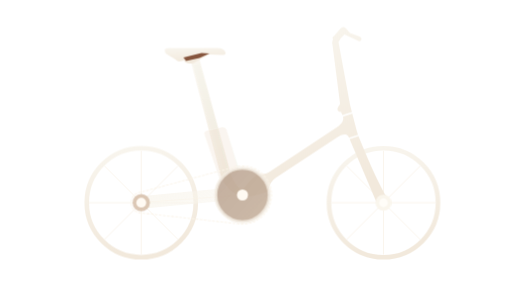
t = 0.00 s
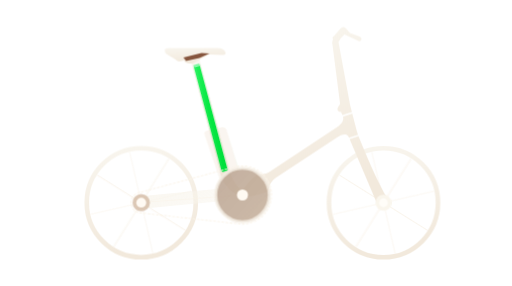
t = 1.60 s
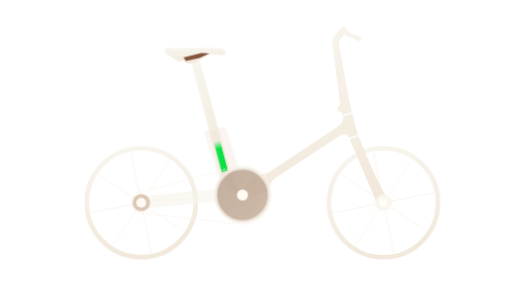
t = 2.80 s
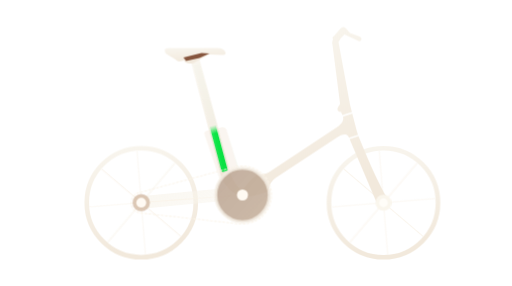
t = 5.10 s
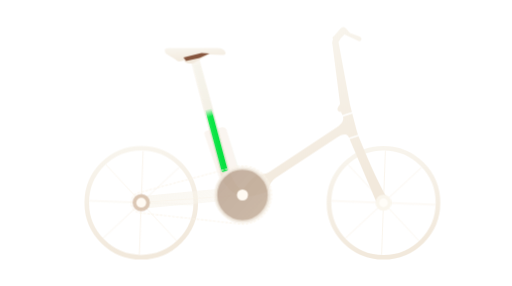
t = 7.40 s
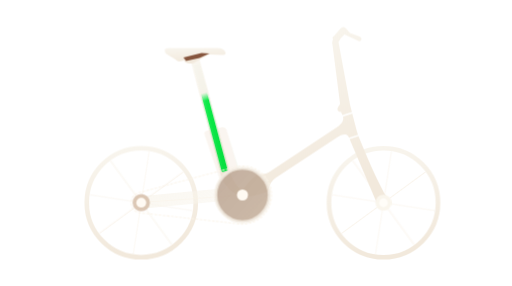
t = 9.70 s

The animated SVG that drew these frames (rendered in a browser with its animation timeline set to each time). Animation: 5 CSS @keyframes rules; frames cover the first 9.70 s, repeats indefinitely.

<svg xmlns="http://www.w3.org/2000/svg" xmlns:xlink="http://www.w3.org/1999/xlink" id="alsvidBike" viewBox="0 0 1024 572" width="1024" height="572" aria-hidden="true">
  
  
  <defs>
    <linearGradient id="baseSky" x1="0" y1="0" x2="1" y2=".45" gradientUnits="objectBoundingBox">
      <stop offset="0" stop-color="#68433e"/><stop offset=".55" stop-color="#845238"/><stop offset="1" stop-color="#975d34"/>
    </linearGradient>
    <linearGradient id="warmWash" x1="0" y1="0" x2=".24" y2="1" gradientUnits="objectBoundingBox">
      <stop offset="0" stop-color="#b87938" stop-opacity="0"/>
      <stop offset="1" stop-color="#bd813b" stop-opacity=".27"/>
    </linearGradient>
    <radialGradient id="rightGlow" cx="1" cy="1" r=".82" fx="1" fy="1">
      <stop offset="0" stop-color="#e18d2e" stop-opacity=".44"/>
      <stop offset=".58" stop-color="#d27b2a" stop-opacity=".19"/>
      <stop offset="1" stop-color="#b87437" stop-opacity="0"/>
    </radialGradient>
    <linearGradient id="metalWhite" x1="0" y1="0" x2=".2" y2="1">
      <stop offset="0" stop-color="#f9f6ef"/><stop offset="1" stop-color="#f2e9dc"/>
    </linearGradient>
    <linearGradient id="rearArm" x1="0" y1="0" x2="1" y2=".16">
      <stop offset="0" stop-color="#f8f4eb" stop-opacity=".72"/>
      <stop offset=".55" stop-color="#f8f4eb" stop-opacity=".58"/>
      <stop offset="1" stop-color="#f8f4eb" stop-opacity=".44"/>
    </linearGradient>
    <linearGradient id="motor" x1="0" y1="0" x2="1" y2=".85">
      <stop offset="0" stop-color="#b8a18f" stop-opacity=".85"/>
      <stop offset="1" stop-color="#c1aa94" stop-opacity=".82"/>
    </linearGradient>
    <radialGradient id="batteryDockFade" gradientUnits="userSpaceOnUse" cx="485" cy="390" r="56.65">
      <stop offset=".72" stop-color="black"/><stop offset="1" stop-color="white"/>
    </radialGradient>
    <mask id="batteryDockMask" maskUnits="userSpaceOnUse" x="375" y="110" width="130" height="290" style="mask-type:luminance">
      <rect x="375" y="110" width="130" height="290" fill="white"/>
      <circle cx="485" cy="390" r="56.65" fill="url(#batteryDockFade)"/>
    </mask>
    <linearGradient id="batteryChargeFill" x1="0" y1="0" x2=".2" y2="1">
      <stop offset="0" stop-color="#28f25f"/>
      <stop offset=".48" stop-color="#08e944"/>
      <stop offset="1" stop-color="#00e03c"/>
    </linearGradient>
    <linearGradient id="batteryGlassEdge" x1="0" y1="0" x2="1" y2=".7">
      <stop offset="0" stop-color="#fffdf5" stop-opacity=".76"/>
      <stop offset=".48" stop-color="#fffdf5" stop-opacity=".2"/>
      <stop offset="1" stop-color="#e1f7e7" stop-opacity=".52"/>
    </linearGradient>
    <clipPath id="batteryCellClip"><rect x="-7" y="0" width="14" height="223" rx="4"/></clipPath>
    <linearGradient id="batteryFillEdge" gradientUnits="userSpaceOnUse" x1="0" y1="-16" x2="0" y2="0">
      <stop offset="0" stop-color="black"/><stop offset="1" stop-color="white"/>
    </linearGradient>
    <mask id="batteryFillReveal" maskUnits="userSpaceOnUse" x="-8" y="-16" width="16" height="240" style="mask-type:luminance">
      <rect x="-8" y="-16" width="16" height="240" fill="black"/>
      <g class="chargeReveal" transform="translate(0 66.9)"><rect x="-8" y="-16" width="16" height="255" fill="url(#batteryFillEdge)"/></g>
    </mask>
    <clipPath id="rearInner"><circle cx="282.5" cy="405.4" r="104.3"/></clipPath>
    <clipPath id="frontInner"><circle cx="767" cy="405.5" r="104.3"/></clipPath>
    <clipPath id="batteryOutline"><use href="#seatTube" xlink:href="#seatTube"/></clipPath>
    <mask id="frontJointCuts" maskUnits="userSpaceOnUse" x="450" y="45" width="340" height="380" style="mask-type:luminance">
      <rect x="450" y="45" width="340" height="380" fill="white"/>
      <!-- Two true cut lines through one silhouette; no painted-on bands. -->
      <path d="M680 233.5 L711 223.4" stroke="black" stroke-width="2.9" fill="none"/>
      <path d="M692 279 L722 269.4" stroke="black" stroke-width="2.8" fill="none"/>
    </mask>
  </defs>
  <style>
    #alsvidBike{overflow:visible;touch-action:manipulation}
    #alsvidBike:not(.js) .spokeRotor{animation:turn 8.33s linear infinite}
    #alsvidBike:not(.js):hover .spokeRotor{animation-duration:.87s}
    #alsvidBike:not(.js) #chainLinks{animation:chainTravel .5341s linear infinite}
    #alsvidBike:not(.js):hover #chainLinks{animation-duration:.05573s}
    #alsvidBike:not(.js) #rearRotor{transform-origin:282.5px 405.4px}
    #alsvidBike:not(.js) #frontRotor{transform-origin:767px 405.5px}
    #batteryEffect{opacity:1;pointer-events:none;transition:opacity .35s ease}
    .chargeLevel{opacity:.88;animation:chargeFill 20s ease-in-out infinite}
    .chargeReveal{transform:translateY(66.9px);animation:chargeReveal 20s ease-in-out infinite}
    .chargeFull{opacity:0;animation:chargeComplete 20s ease-in-out infinite}
    #alsvidBike:not(.js):hover .chargeLevel,#alsvidBike:not(.js):hover .chargeReveal,#alsvidBike:not(.js):hover .chargeFull{animation-duration:2.2s}
    #alsvidBike.js .chargeLevel,#alsvidBike.js .chargeReveal,#alsvidBike.js .chargeFull{animation:none}
    #alsvidBike.js .chargeReveal{transform:none}
    #alsvidBike.motionPaused .chargeLevel,#alsvidBike.motionPaused .chargeFull,#alsvidBike.motionPaused .chargeReveal{animation-play-state:paused}
    @keyframes turn{to{transform:rotate(360deg)}}
    @keyframes chainTravel{to{stroke-dashoffset:-10}}
    @keyframes chargeFill{0%,8%{opacity:0}14%{opacity:.95}62%,78%{opacity:1}90%,100%{opacity:0}}
    @keyframes chargeReveal{0%,8%{transform:translateY(239px)}62%,90%{transform:translateY(0)}91%,100%{transform:translateY(239px)}}
    @keyframes chargeComplete{0%,60%,82%,100%{opacity:0}69%{opacity:.8}76%{opacity:.3}}
    @media(prefers-reduced-motion:reduce){#alsvidBike:not(.js) .spokeRotor,#alsvidBike:not(.js) #chainLinks,.chargeLevel,.chargeFull,.chargeReveal{animation:none}.chargeFull{opacity:0}}
  </style>

  <!-- All visible geometry is vector. There is no image element or bitmap. -->
  

  <!-- Rear wheel: only the clipped spoke layer turns. Hub and rim remain centered. -->
  <g id="rearRotor" class="spokeRotor" clip-path="url(#rearInner)" fill="none" stroke="#f6eddf" stroke-opacity=".76" stroke-width="1.5">
    <path d="M282.5 405.4 V300.8 M282.5 405.4 L356.5 331.4 M282.5 405.4 H387.1 M282.5 405.4 L356.5 479.4 M282.5 405.4 V510 M282.5 405.4 L208.5 479.4 M282.5 405.4 H177.9 M282.5 405.4 L208.5 331.4"/>
  </g>
  <circle cx="282.5" cy="405.4" r="109" fill="none" stroke="url(#metalWhite)" stroke-width="9.3"/>

  <!-- Front wheel. Its spokes are behind the fork. -->
  <g id="frontRotor" class="spokeRotor" clip-path="url(#frontInner)" fill="none" stroke="#f6eddf" stroke-opacity=".76" stroke-width="1.5">
    <path d="M767 405.5 V300.9 M767 405.5 L841 331.5 M767 405.5 H871.6 M767 405.5 L841 479.5 M767 405.5 V510.1 M767 405.5 L693 479.5 M767 405.5 H662.4 M767 405.5 L693 331.5"/>
  </g>
  <circle cx="767" cy="405.5" r="109" fill="none" stroke="url(#metalWhite)" stroke-width="9.3"/>

  <!-- Fixed rear structure, chain and seat post: separately editable SVG paths. -->
  <path d="M282 405 L481 386" stroke="url(#rearArm)" stroke-width="25" stroke-linecap="round" fill="none"/>
  <path d="M282 405 L474 391" stroke="#faf3e7" stroke-opacity=".58" stroke-width="1.4" fill="none"/>

  <!-- The entire narrow seat post is the battery. The wide lower sleeve remains neutral. -->
  <g id="batteryCase">
  <path id="seatTube" d="M382 123 L399 119 L461 346 C465 360 475 376 490 385 L480 395 C461 380 447 372 441 349 Z" fill="url(#metalWhite)"/>
  <path id="seatSleeve" d="M409.26 269.63 Q407 263 413.83 261.45 L444.17 254.55 Q451 253 453.07 259.69 L479.23 344.27 Q481 350 475.17 351.42 L445.83 358.58 Q440 360 438.07 354.32 Z" fill="#eee0d0" fill-opacity=".32" stroke="url(#batteryGlassEdge)" stroke-width="1" mask="url(#batteryDockMask)"/>
  <!-- The entire seat-post cell charges from empty with a feathered rising front. -->
  <g id="batteryEffect" aria-hidden="true" clip-path="url(#batteryOutline)" mask="url(#batteryDockMask)">
    <g transform="matrix(.966 -.258 .258 .966 392.4 128)">
      <rect x="-7" y="0" width="14" height="223" rx="4" fill="#e5ece7" fill-opacity=".08"/>
      <g clip-path="url(#batteryCellClip)">
        <g class="chargeLevel">
          <rect x="-7" y="0" width="14" height="223" fill="url(#batteryChargeFill)" mask="url(#batteryFillReveal)"/>
        </g>
        <rect class="chargeFull" x="-7" y="0" width="14" height="6" rx="3" fill="#e0ffeb"/>
      </g>
      <rect x="-7" y="0" width="14" height="223" rx="4" fill="none" stroke="url(#batteryGlassEdge)" stroke-width=".7"/>
      <path d="M-4 7 V215" stroke="#ffffff" stroke-opacity=".16" stroke-width="1" stroke-linecap="round"/>
    </g>
  </g>
  </g>

  <!-- Original-style saddle, including the distinct open rail under the top. -->
  <path d="M330 98 Q334 95 345 96 L433 96 Q448 95 451 105 Q452 110 447 110 L418 109 L387 126 Q377 129 370 124 L368 121 L359 123 Q355 123 351 119 L333 108 Q328 105 330 98 Z" fill="url(#metalWhite)"/>
  <path d="M367 115 L403 106 L419 107 L399 116 L372 122 Z" fill="#86553d"/>

  <!-- One continuous silhouette joins stem, head tube, main tube and fork.
       Shared boundary coordinates eliminate the former gaps and stepped edges. -->
  <path id="frontAssembly" fill="url(#metalWhite)" mask="url(#frontJointCuts)" d="
    M666 78 Q663 75 668 72 L681 57 Q688 50 694 59
    L700 66 L719 73 Q725 76 722 81 Q719 84 715 81
    L689 69 Q681 76 677 84
    L700 209 C704 224 709 245 716 270
    C731 307 754 363 777 401
    Q779 410 771 414 L764 418 Q759 418 754 407
    L700 280 C697 272 695 269 689 269
    C684 269 680 271 674 275
    L554 354 C542 362 538 371 538 379
    C538 385 508 392 493 394
    L482 384 C493 370 504 355 514 350
    C523 348 531 349 540 343
    L673 255 C684 248 688 241 686 233
    Q684 228 682 224
    C677 224 674 221 675 217 C676 213 680 210 680 207
    L665 90 Q663 85 666 78 Z"/>

  <!-- Motor/bottom bracket in front of the overlapping tubes. -->
  <circle cx="485" cy="390" r="53.5" fill="url(#motor)" stroke="#f4ede3" stroke-opacity=".78" stroke-width="6.3"/>
  <circle cx="485" cy="390" r="11" fill="#fffaf2"/>

  <!-- Closed chain: common tangents meet both sprocket arcs without corners.
       Eighty evenly spaced links travel clockwise in sync with the rear wheel. -->
  <path id="chainLinks" d="M277.178 385.603 L469.890 333.796 A58.2 58.2 0 1 1 478.564 447.843 L280.233 425.774 A20.5 20.5 0 0 1 277.178 385.603 Z" pathLength="800" fill="none" stroke="#fbf5e9" stroke-opacity=".91" stroke-width="2.1" stroke-dasharray="5 5" stroke-linecap="round"/>

  <!-- Wheel hubs stay static while the spokes rotate beneath them. -->
  <circle cx="282.5" cy="405.4" r="17.3" fill="#d4bca6" fill-opacity=".82"/>
  <circle cx="282.5" cy="405.4" r="9.8" fill="#fffaf3"/>
  <circle cx="767" cy="405.5" r="16" fill="#faf6ed"/>
  <circle cx="767" cy="405.5" r="8.8" fill="#fffdf8"/>

  
</svg>
